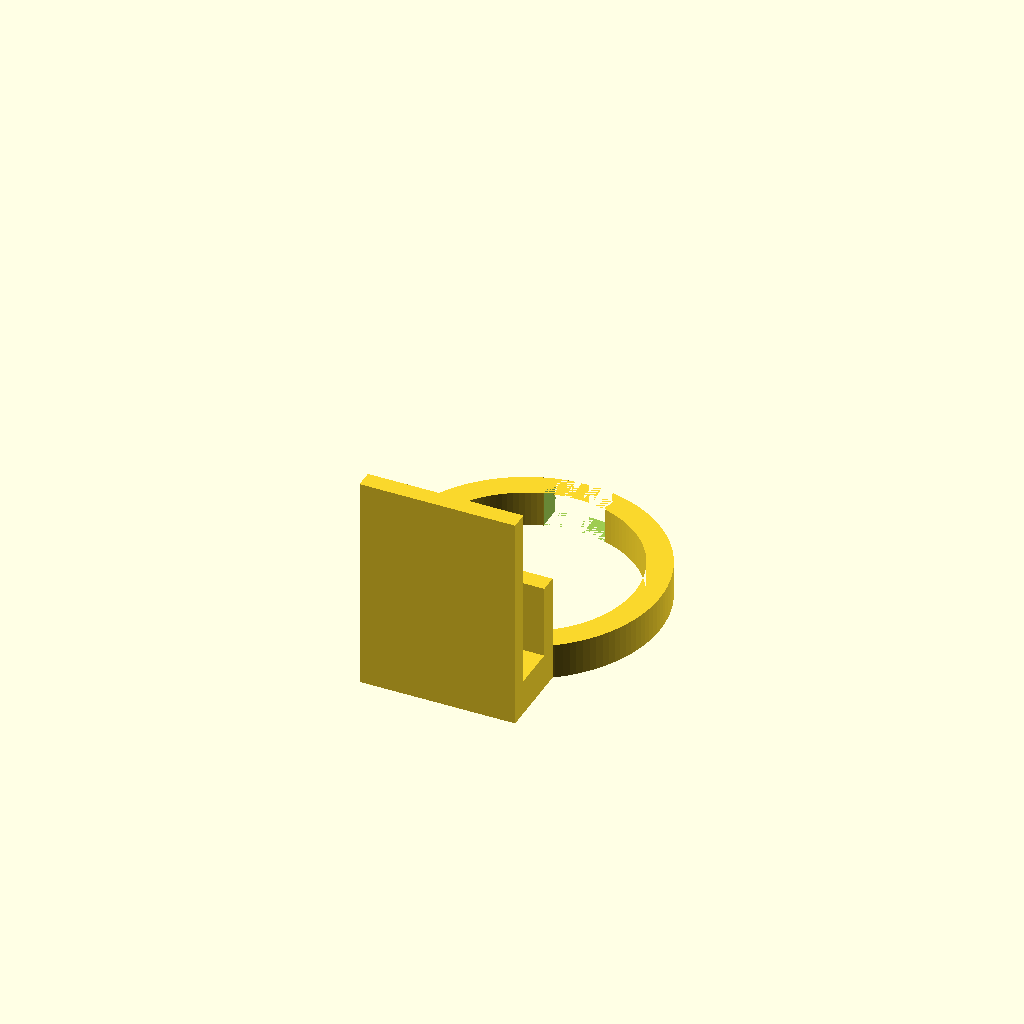
Cell 1: the model at its default parameters.
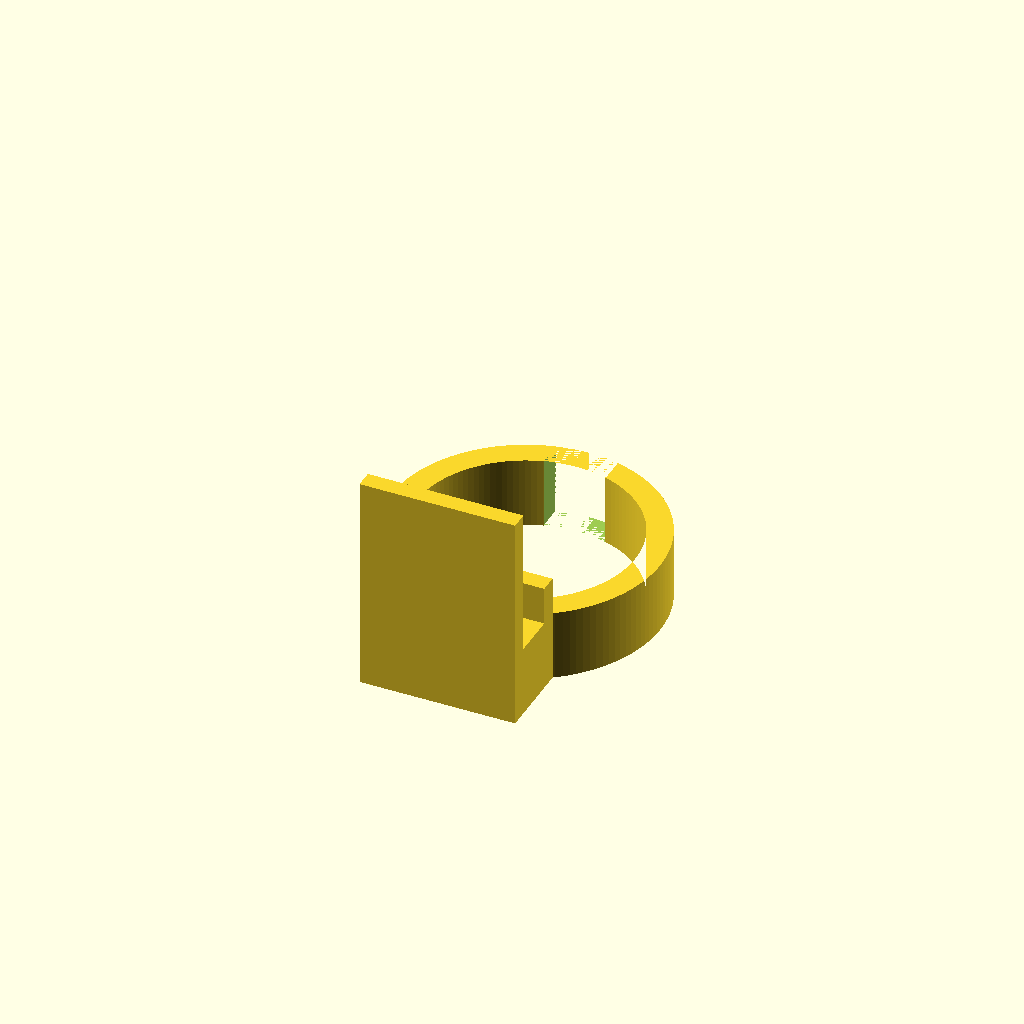
Cell 2: the same model with baseheight = 16.
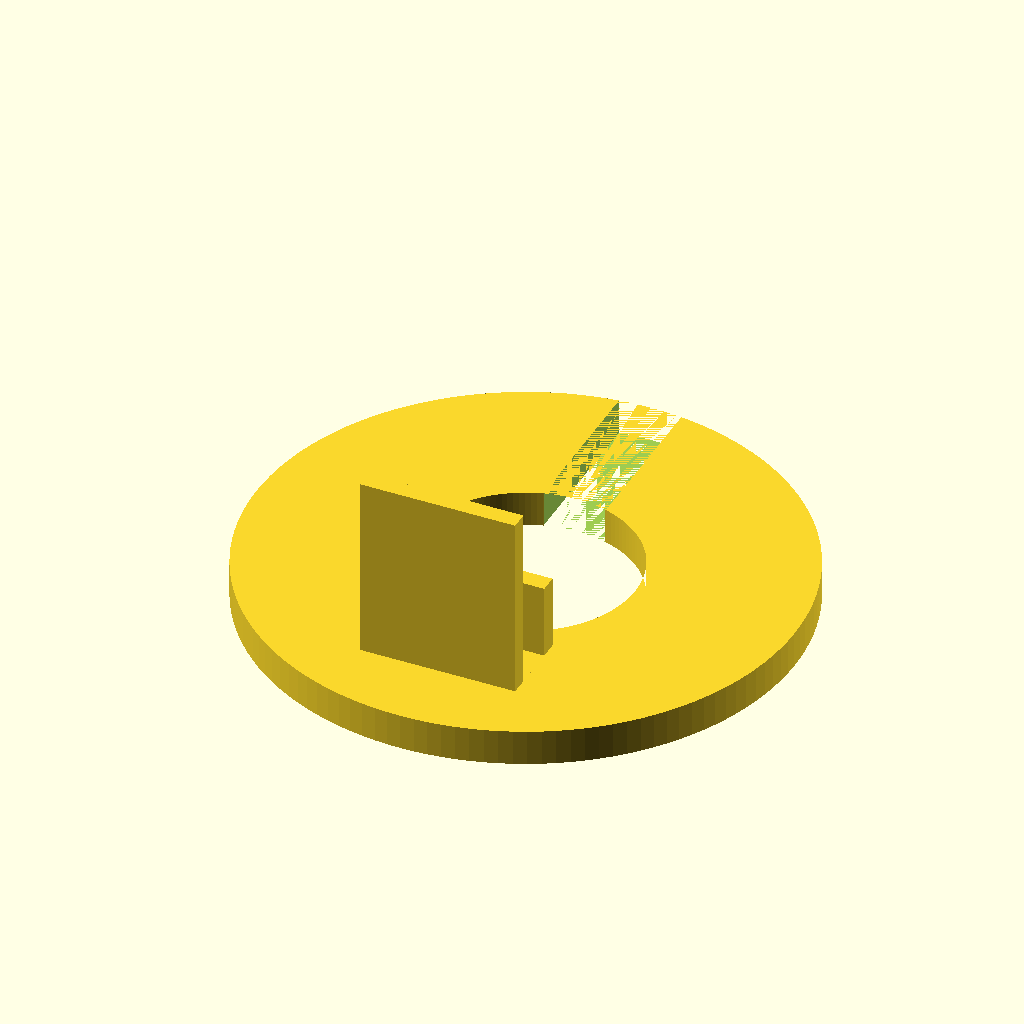
Cell 3: the same model with outerradius = 60.4.
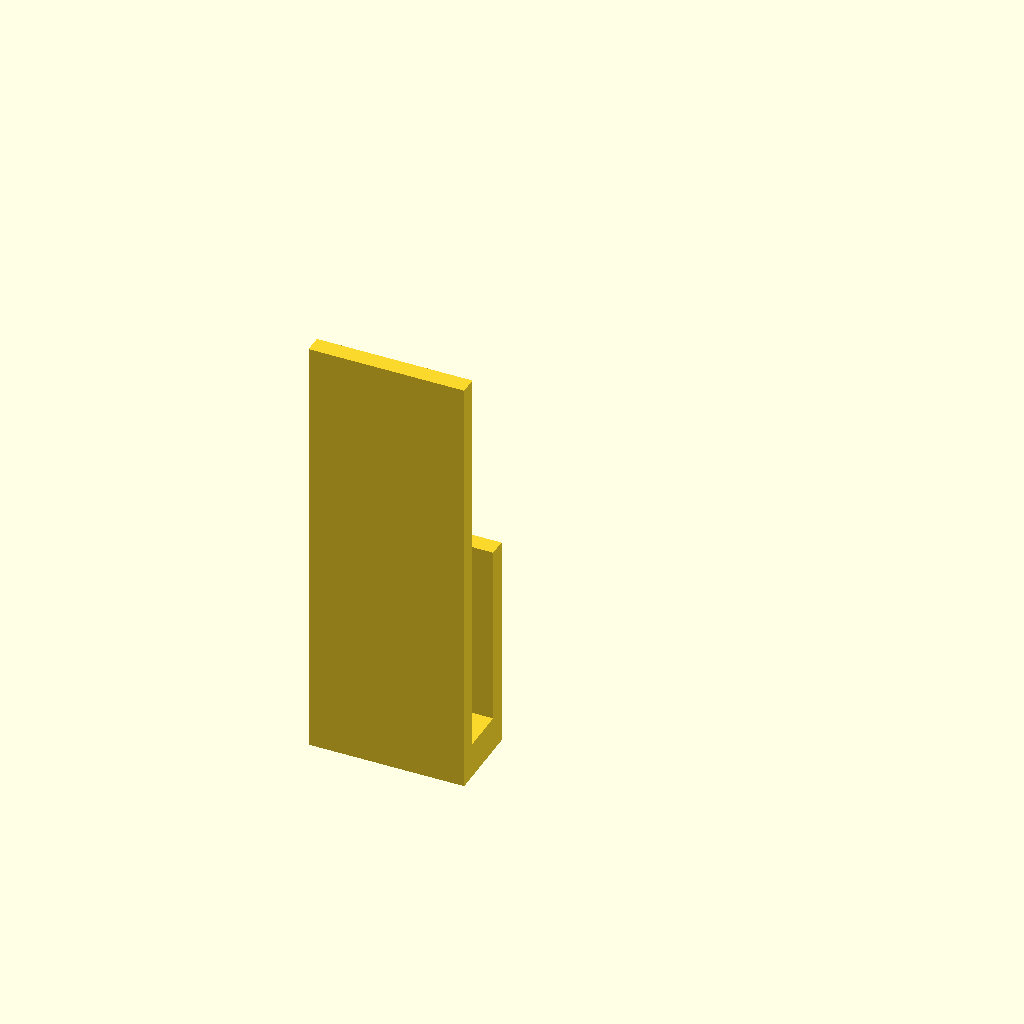
Cell 4 — innerradius set to 49.2, the other parameters unchanged.
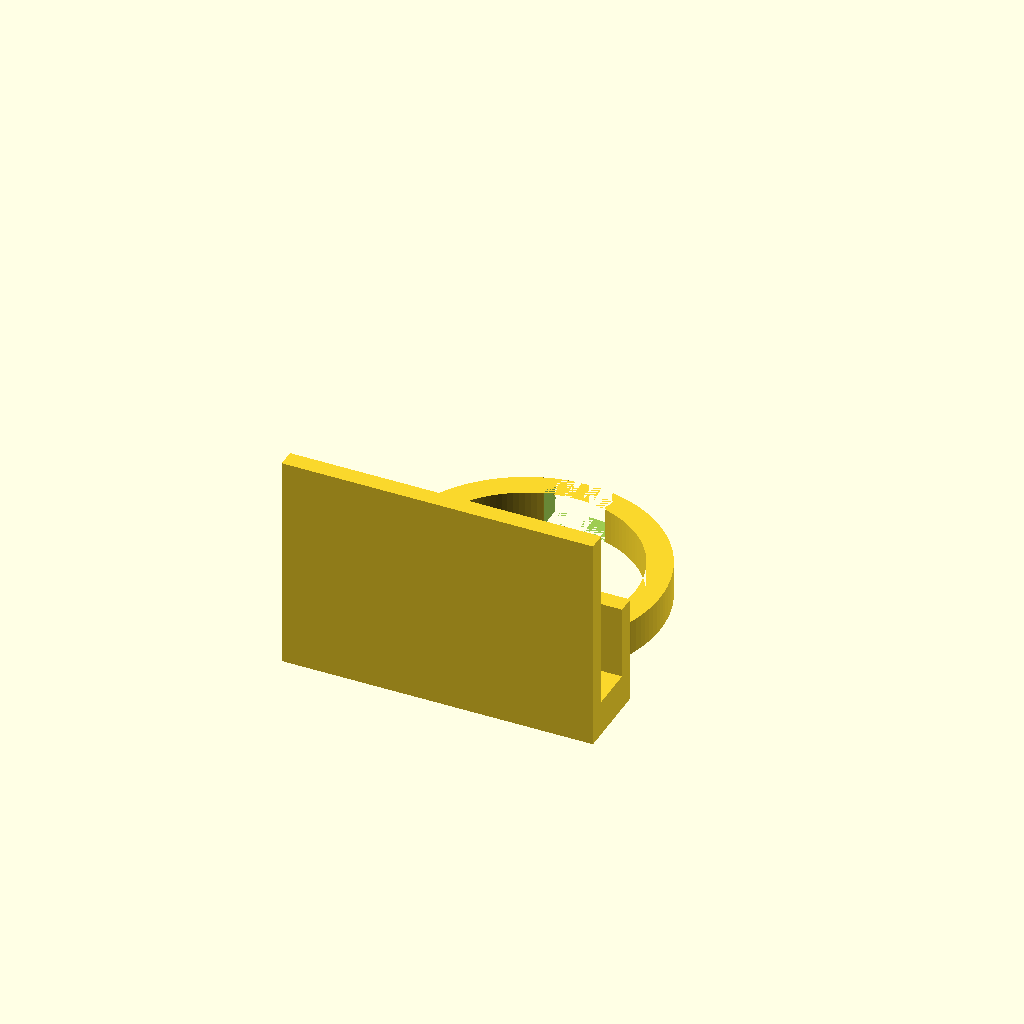
Cell 5: the same model with holderwidth = 70.
All cells are drawn from one camera (rotation 55°, 0°, 25°, orthographic, colour scheme Cornfield), so only the parameter changes between them.
The OpenSCAD source (WebcamHolder02.scad):
baseheight = 8;

circlesegments = 128;

outerradius = 30.2;//60.4 mm
innerradius = 24.6;//48.4 mm + 0,8 Toleranz = 49.2

holderwidth = 35;
holderdepth = 10;
holderheight = innerradius*2;

holderthickness = 4.0;

ringspacewidth = 14;

difference()
{
    linear_extrude(height = baseheight)
    difference() {
        circle(outerradius, $fn=circlesegments);
        circle(innerradius, $fn=circlesegments);
    }
    
    translate([-ringspacewidth/2,innerradius-1,0])
    cube([ringspacewidth,outerradius-innerradius+2,baseheight]);
}

translate([-holderwidth/2,-innerradius-holderdepth-holderthickness,0]) //[Hälfte der Grundplatte (dann ist es mittig), -24.4-10, 0)
{       
    cube([holderwidth,holderdepth,baseheight]); //35 (gerade so breit, dass es bündig mit dem Kreis ist), 11 ist die reine Standfläche, 8 = so hoch wie der Kreis
    
    //vordere Platte
    translate([0,-holderthickness,0])
    cube([holderwidth,holderthickness,holderheight]); //48 = ~Hälfte vom S7 (40) + 8 von der Basisplatte => nehmen wir 48.4 dann haben wir exakt den Durchmesser vom inneren Kreis, -3.6 translate => Wände außerhalb, damit wir unsere volle Standfläche von 11 bekommen
    
    //hintere Platte am Holm
    translate([0,holderdepth,0])
    cube([holderwidth,holderthickness,holderheight/2]);
}
Parameter table extracted from the source (name, type, default, range or options):
baseheight: number, default 8
circlesegments: number, default 128
outerradius: number, default 30.2
innerradius: number, default 24.6
holderwidth: number, default 35
holderdepth: number, default 10
holderthickness: number, default 4
ringspacewidth: number, default 14
